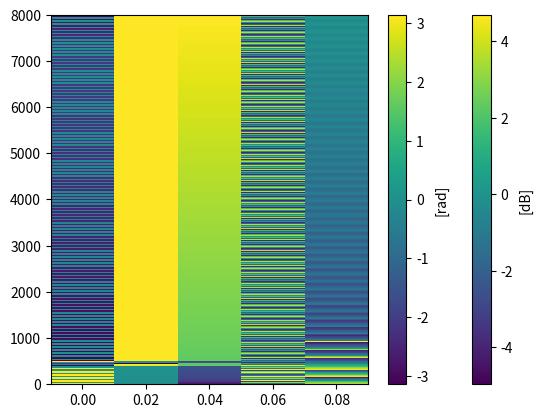

Python code for this plot:
import numpy as np
import matplotlib.pyplot as plt


def zero_pad(L, S, x):
    y = np.pad(x, (L - S, L - S))
    len_modS = len(y) % S
    if len_modS > 0:
        y = np.pad(y, (0, S - len_modS))
    return y


def frame_split(L, S, x):
    x_tilde = zero_pad(L, S, x)
    L_array = np.arange(L)
    y = x_tilde[L_array].reshape(1, L)
    t = 1
    while t * S + L <= len(x_tilde):
        y = np.append(y, x_tilde[t * S + L_array].reshape(1, L), axis=0)
        t += 1
    return y


def stft(L, S, w, x):
    frames = frame_split(L, S, x)
    y = np.zeros((len(frames), L // 2 + 1), dtype="complex")  # rfftにより(L/2)+1の配列が返される
    for i in range(len(frames)):
        y[i] = np.fft.rfft(frames[i] * w)
    return y.T


A = 1
f = 440
fs = 16000
l = 0.1

t = np.arange(0, l, 1 / fs)
x = A * np.sin(2 * np.pi * f * t)

L = 1000
S = 500
w = np.hamming(L)

X = stft(L, S, w, x)

t_plt = np.arange(0, l, l / len(X[0]))  # 時間方向のラベルを作成．STFT後のフレーム数に分割
freq_sp = np.fft.fftfreq(L, 1 / fs)  # fftfreq関数により周波数のラベルを作成
f_plt = abs(freq_sp[0 : len(X)])  # STFT後のフレーム長に合わせる

plt.pcolormesh(t_plt, f_plt, np.log10(np.abs(X) ** 2))
plt.colorbar(label="[dB]")
plt.show()  # 440HzにピークがたっていればOK
plt.pcolormesh(t_plt, f_plt, np.angle(X))
plt.colorbar(label="[rad]")
plt.show()
